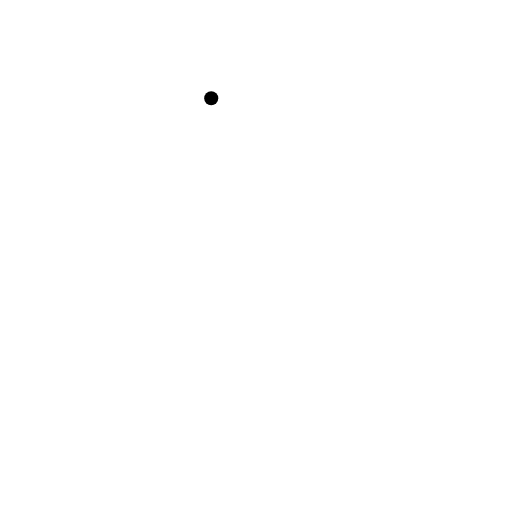
t = 0.00 s
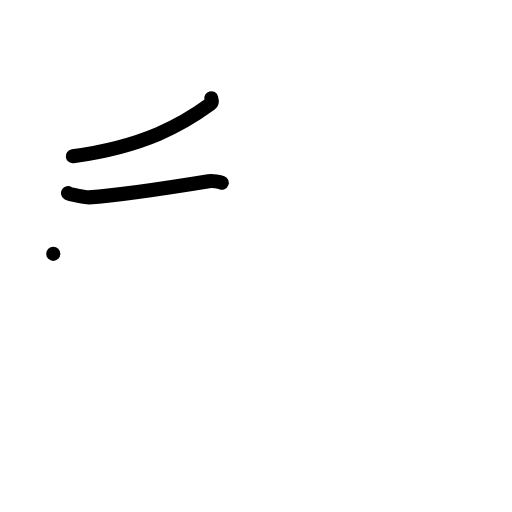
t = 2.00 s
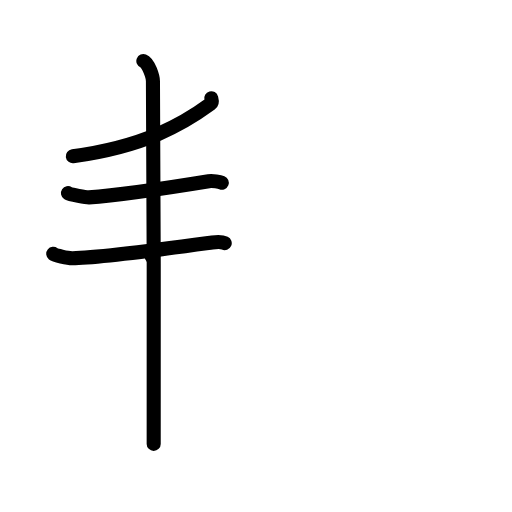
t = 4.00 s
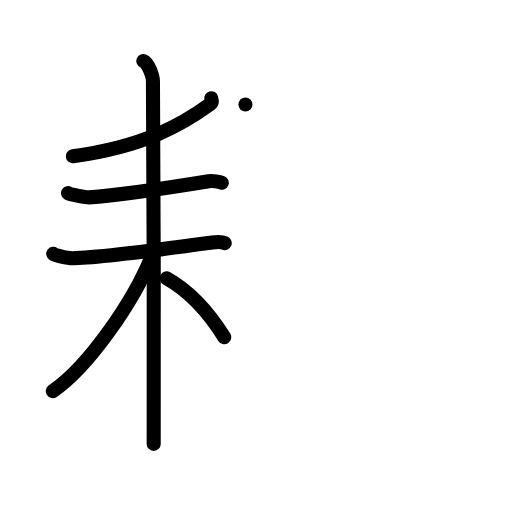
t = 6.00 s
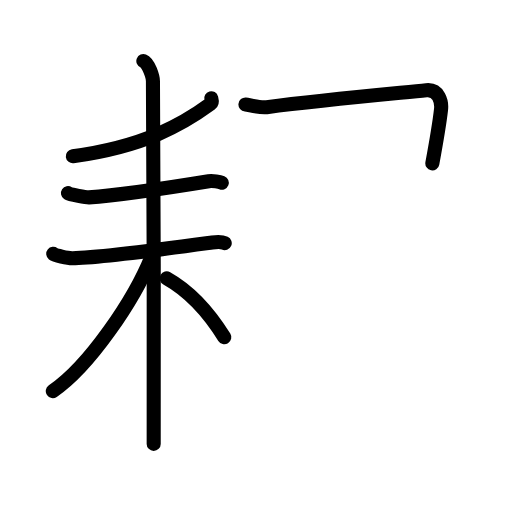
t = 6.88 s
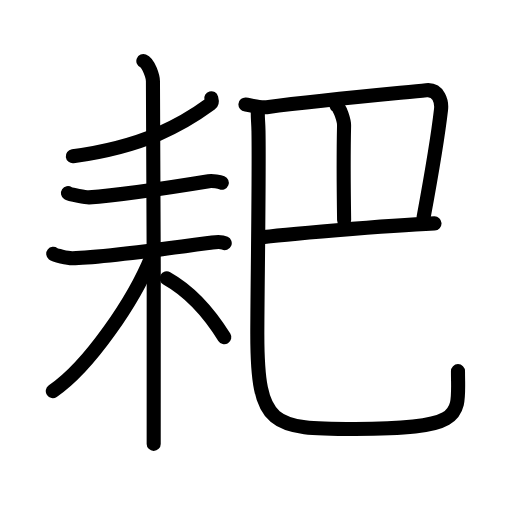
t = 10.00 s

The animated SVG that drew these frames (rendered in a browser with its animation timeline set to each time). Animation: 32 SMIL elements (animate=32); one cycle of 10.00 s.

<?xml version="1.0" encoding="UTF-8"?>
<!--
AniKanjiVG is licensed by CC-BY-SA Paul C. Sommerhoff (https://bitbucket.org/sommerhoff/anikanjivg).
AniKanjiVG uses KanjiVG which is licensed by CC-BY-SA Ulrich Apel (http://kanjivg.tagaini.net).
See also http://creativecommons.org/licenses/by-sa/3.0/
-->
<svg xmlns:kvg='http://kanjivg.tagaini.net' xmlns='http://www.w3.org/2000/svg' width='109' height='109' viewBox='0 0 109 109' style='fill:none;stroke:#000000;stroke-width:3;stroke-linecap:round;stroke-linejoin:round;' id="kvg:kanji_08019"><g id="kvg:08019" kvg:element="耙"><g id="kvg:08019-g1" kvg:element="耒" kvg:position="left" kvg:radical="general"><g id="kvg:08019-g2" kvg:element="丿"><path id="kvg:08019-s1" kvg:type="㇒" d="M44.97,20.91c0.08,0.3,0.31,0.87-0.16,1.22c-5.83,4.27-13.98,9.03-29.31,11.13"><animate attributeName="d" begin="0.0s" dur="0.5s" from="M44.97,20.91C44.97,20.91,44.97,20.91,44.97,20.91" to="M44.97,20.91c0.08,0.3,0.31,0.87-0.16,1.22" />
<animate attributeName="d" begin="0.5s" dur="0.5s" from="M44.97,20.91c0.08,0.3,0.31,0.87-0.16,1.22c0,0,0,0,0,0,0" to="M44.97,20.91c0.08,0.3,0.31,0.87-0.16,1.22c-5.83,4.27-13.98,9.03-29.31,11.13" />
</path>
</g>
<g id="kvg:08019-g3" kvg:element="未"><path id="kvg:08019-s2" kvg:type="㇐" d="M14.47,41.11c0.51,0.34,3.94,0.94,4.46,0.91c5.31-0.39,17.08-2.08,25.5-3.45c0.84-0.14,2.36,0.16,2.79,0.33"><animate attributeName="d" begin="1.0s" dur="0.3333333333333333s" from="M14.47,41.11C14.47,41.11,14.47,41.11,14.47,41.11" to="M14.47,41.11c0.51,0.34,3.94,0.94,4.46,0.91" />
<animate attributeName="d" begin="1.3333333333333333s" dur="0.3333333333333333s" from="M14.47,41.11c0.51,0.34,3.94,0.94,4.46,0.91c0,0,0,0,0,0,0" to="M14.47,41.11c0.51,0.34,3.94,0.94,4.46,0.91c5.31-0.39,17.08-2.08,25.5-3.45" />
<animate attributeName="d" begin="1.6666666666666665s" dur="0.3333333333333333s" from="M14.47,41.11c0.51,0.34,3.94,0.94,4.46,0.91c5.31-0.39,17.08-2.08,25.5-3.45c0,0,0,0,0,0,0" to="M14.47,41.11c0.51,0.34,3.94,0.94,4.46,0.91c5.31-0.39,17.08-2.08,25.5-3.45c0.84-0.14,2.36,0.16,2.79,0.33" />
<animate attributeName="d" begin="0s" dur="1.0s" from="M-100,-100" to="M-100,-100" />
</path>
<g id="kvg:08019-g4" kvg:element="木"><path id="kvg:08019-s3" kvg:type="㇐" d="M11.34,54.04c0.4,0.31,2.96,0.92,4.03,0.93c5.57,0.01,20.73-2.09,29.79-3.33c1.06-0.14,2.01-0.19,2.68,0.12"><animate attributeName="d" begin="2.0s" dur="0.3333333333333333s" from="M11.34,54.04C11.34,54.04,11.34,54.04,11.34,54.04" to="M11.34,54.04c0.4,0.31,2.96,0.92,4.03,0.93" />
<animate attributeName="d" begin="2.3333333333333335s" dur="0.3333333333333333s" from="M11.34,54.04c0.4,0.31,2.96,0.92,4.03,0.93c0,0,0,0,0,0,0" to="M11.34,54.04c0.4,0.31,2.96,0.92,4.03,0.93c5.57,0.01,20.73-2.09,29.79-3.33" />
<animate attributeName="d" begin="2.6666666666666665s" dur="0.3333333333333333s" from="M11.34,54.04c0.4,0.31,2.96,0.92,4.03,0.93c5.57,0.01,20.73-2.09,29.79-3.33c0,0,0,0,0,0,0" to="M11.34,54.04c0.4,0.31,2.96,0.92,4.03,0.93c5.57,0.01,20.73-2.09,29.79-3.33c1.06-0.14,2.01-0.19,2.68,0.12" />
<animate attributeName="d" begin="0s" dur="2.0s" from="M-100,-100" to="M-100,-100" />
</path>
<path id="kvg:08019-s4" kvg:type="㇑" d="M30.52,13c1.13,0.45,2.04,3.35,2.04,4.3c0,3.62,0.38,71.55,0.16,77.2"><animate attributeName="d" begin="3.0s" dur="0.5s" from="M30.52,13C30.52,13,30.52,13,30.52,13" to="M30.52,13c1.13,0.45,2.04,3.35,2.04,4.3" />
<animate attributeName="d" begin="3.5s" dur="0.5s" from="M30.52,13c1.13,0.45,2.04,3.35,2.04,4.3c0,0,0,0,0,0,0" to="M30.52,13c1.13,0.45,2.04,3.35,2.04,4.3c0,3.62,0.38,71.55,0.16,77.2" />
<animate attributeName="d" begin="0s" dur="3.0s" from="M-100,-100" to="M-100,-100" />
</path>
<path id="kvg:08019-s5" kvg:type="㇒" d="M32.28,54.61c-3.71,9.3-13.32,23.4-21.04,28.66"><animate attributeName="d" begin="4.0s" dur="1.0s" from="M32.28,54.61C32.28,54.61,32.28,54.61,32.28,54.61" to="M32.28,54.61c-3.71,9.3-13.32,23.4-21.04,28.66" />
<animate attributeName="d" begin="0s" dur="4.0s" from="M-100,-100" to="M-100,-100" />
</path>
<path id="kvg:08019-s6" kvg:type="㇔/㇏" d="M35.5,59.25c5.25,2.94,9.1,7.47,12.25,12.55"><animate attributeName="d" begin="5.0s" dur="1.0s" from="M35.5,59.25C35.5,59.25,35.5,59.25,35.5,59.25" to="M35.5,59.25c5.25,2.94,9.1,7.47,12.25,12.55" />
<animate attributeName="d" begin="0s" dur="5.0s" from="M-100,-100" to="M-100,-100" />
</path>
</g>
</g>
</g>
<g id="kvg:08019-g5" kvg:element="巴" kvg:position="right"><g id="kvg:08019-g6" kvg:element="己" kvg:part="1" kvg:original="巳"><path id="kvg:08019-s7" kvg:type="㇕c" d="M52.25,22.25c0.79,0.07,3.01,0.75,4.52,0.56c12.23-1.56,27.74-2.96,33.99-3.6c2.67-0.27,3.32,2.5,3.13,4.13c-0.68,5.94-1.76,12.37-3.7,22.87"><animate attributeName="d" begin="6.0s" dur="0.25s" from="M52.25,22.25C52.25,22.25,52.25,22.25,52.25,22.25" to="M52.25,22.25c0.79,0.07,3.01,0.75,4.52,0.56" />
<animate attributeName="d" begin="6.25s" dur="0.25s" from="M52.25,22.25c0.79,0.07,3.01,0.75,4.52,0.56c0,0,0,0,0,0,0" to="M52.25,22.25c0.79,0.07,3.01,0.75,4.52,0.56c12.23-1.56,27.74-2.96,33.99-3.6" />
<animate attributeName="d" begin="6.5s" dur="0.25s" from="M52.25,22.25c0.79,0.07,3.01,0.75,4.52,0.56c12.23-1.56,27.74-2.96,33.99-3.6c0,0,0,0,0,0,0" to="M52.25,22.25c0.79,0.07,3.01,0.75,4.52,0.56c12.23-1.56,27.74-2.96,33.99-3.6c2.67-0.27,3.32,2.5,3.13,4.13" />
<animate attributeName="d" begin="6.75s" dur="0.25s" from="M52.25,22.25c0.79,0.07,3.01,0.75,4.52,0.56c12.23-1.56,27.74-2.96,33.99-3.6c2.67-0.27,3.32,2.5,3.13,4.13c0,0,0,0,0,0,0" to="M52.25,22.25c0.79,0.07,3.01,0.75,4.52,0.56c12.23-1.56,27.74-2.96,33.99-3.6c2.67-0.27,3.32,2.5,3.13,4.13c-0.68,5.94-1.76,12.37-3.7,22.87" />
<animate attributeName="d" begin="0s" dur="6.0s" from="M-100,-100" to="M-100,-100" />
</path>
<path id="kvg:08019-s8" kvg:type="㇑a" d="M71.64,22.5c0.81,0.45,1.63,3.31,1.61,4.21c-0.16,7.13-0.16,8.77,0.01,20.16"><animate attributeName="d" begin="7.0s" dur="0.5s" from="M71.64,22.5C71.64,22.5,71.64,22.5,71.64,22.5" to="M71.64,22.5c0.81,0.45,1.63,3.31,1.61,4.21" />
<animate attributeName="d" begin="7.5s" dur="0.5s" from="M71.64,22.5c0.81,0.45,1.63,3.31,1.61,4.21c0,0,0,0,0,0,0" to="M71.64,22.5c0.81,0.45,1.63,3.31,1.61,4.21c-0.16,7.13-0.16,8.77,0.01,20.16" />
<animate attributeName="d" begin="0s" dur="7.0s" from="M-100,-100" to="M-100,-100" />
</path>
</g>
<g id="kvg:08019-g7" kvg:element="己" kvg:part="2" kvg:original="巳"><path id="kvg:08019-s9" kvg:type="㇐c" d="M55.2,50.59c4.24-0.63,27.3-2.59,37.3-3.03"><animate attributeName="d" begin="8.0s" dur="1.0s" from="M55.2,50.59C55.2,50.59,55.2,50.59,55.2,50.59" to="M55.2,50.59c4.24-0.63,27.3-2.59,37.3-3.03" />
<animate attributeName="d" begin="0s" dur="8.0s" from="M-100,-100" to="M-100,-100" />
</path>
<path id="kvg:08019-s10" kvg:type="㇟" d="M54.88,23.91c0,1.84,0.11,1.92,0.15,3.99c0.17,9.23-0.25,35.25-0.25,43.24c0,19.83,3.16,20.18,20.8,20.18c23.92,0,21.92-2.82,21.92-12.31"><animate attributeName="d" begin="9.0s" dur="0.25s" from="M54.88,23.91C54.88,23.91,54.88,23.91,54.88,23.91" to="M54.88,23.91c0,1.84,0.11,1.92,0.15,3.99" />
<animate attributeName="d" begin="9.25s" dur="0.25s" from="M54.88,23.91c0,1.84,0.11,1.92,0.15,3.99c0,0,0,0,0,0,0" to="M54.88,23.91c0,1.84,0.11,1.92,0.15,3.99c0.17,9.23-0.25,35.25-0.25,43.24" />
<animate attributeName="d" begin="9.5s" dur="0.25s" from="M54.88,23.91c0,1.84,0.11,1.92,0.15,3.99c0.17,9.23-0.25,35.25-0.25,43.24c0,0,0,0,0,0,0" to="M54.88,23.91c0,1.84,0.11,1.92,0.15,3.99c0.17,9.23-0.25,35.25-0.25,43.24c0,19.83,3.16,20.18,20.8,20.18" />
<animate attributeName="d" begin="9.75s" dur="0.25s" from="M54.88,23.91c0,1.84,0.11,1.92,0.15,3.99c0.17,9.23-0.25,35.25-0.25,43.24c0,19.83,3.16,20.18,20.8,20.18c0,0,0,0,0,0,0" to="M54.88,23.91c0,1.84,0.11,1.92,0.15,3.99c0.17,9.23-0.25,35.25-0.25,43.24c0,19.83,3.16,20.18,20.8,20.18c23.92,0,21.92-2.82,21.92-12.31" />
<animate attributeName="d" begin="0s" dur="9.0s" from="M-100,-100" to="M-100,-100" />
</path>
</g>
</g>
</g>
</svg>
